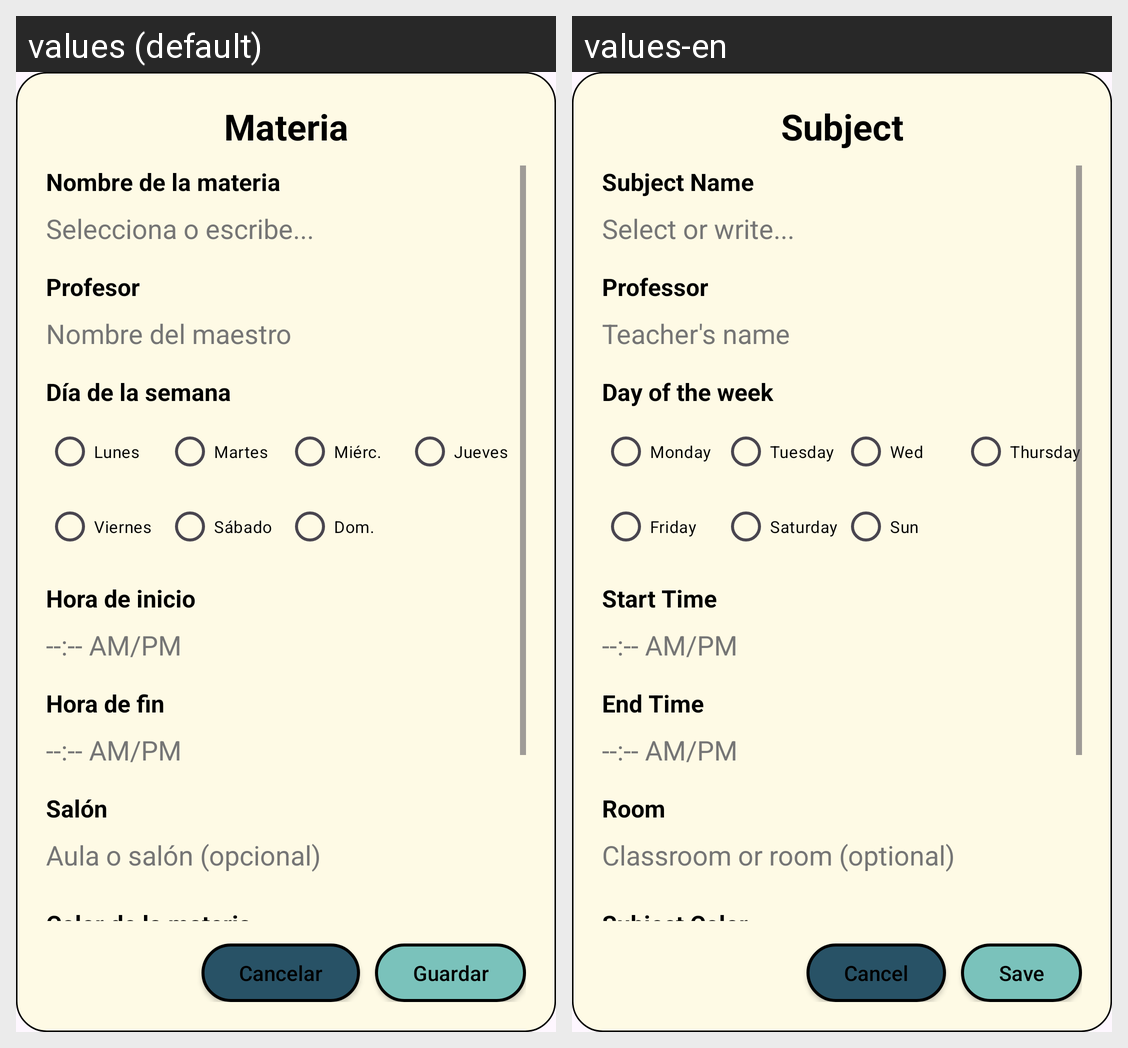

Strings drawn on this Android screen and how each of the app's shown locales translates them:
Android screen res/layout/dialog_agregar_horario.xml rendered under 2 locales, left to right: values (default), values-en. Device: Nexus 5 (rendered at 1080×1920; each locale shown at half size, 540×960, under a caption strip naming it); theme Theme.StudyApp.
Strings drawn on this screen, with the default value and each locale's value (text and hints the layout hard-codes, and strings that could not be matched under every locale, appear in the picture but are not listed):

label_materia
  values: Materia
  values-en: Subject

label_nombre_materia
  values: Nombre de la materia
  values-en: Subject Name

hint_materia
  values: Selecciona o escribe...
  values-en: Select or write...

label_profesor
  values: Profesor
  values-en: Professor

hint_profesor
  values: Nombre del maestro
  values-en: Teacher's name

label_dia_semana
  values: Día de la semana
  values-en: Day of the week

label_lunes
  values: Lunes
  values-en: Monday

label_martes
  values: Martes
  values-en: Tuesday

short_miercoles
  values: Miérc.
  values-en: Wed

label_jueves
  values: Jueves
  values-en: Thursday

label_viernes
  values: Viernes
  values-en: Friday

label_sabado
  values: Sábado
  values-en: Saturday

short_domingo
  values: Dom.
  values-en: Sun

label_hora_inicio
  values: Hora de inicio
  values-en: Start Time

label_hora_fin
  values: Hora de fin
  values-en: End Time

label_salon
  values: Salón
  values-en: Room

hint_salon
  values: Aula o salón (opcional)
  values-en: Classroom or room (optional)

label_color_materia
  values: Color de la materia
  values-en: Subject Color

btn_cancelar
  values: Cancelar
  values-en: Cancel

btn_guardar
  values: Guardar
  values-en: Save
